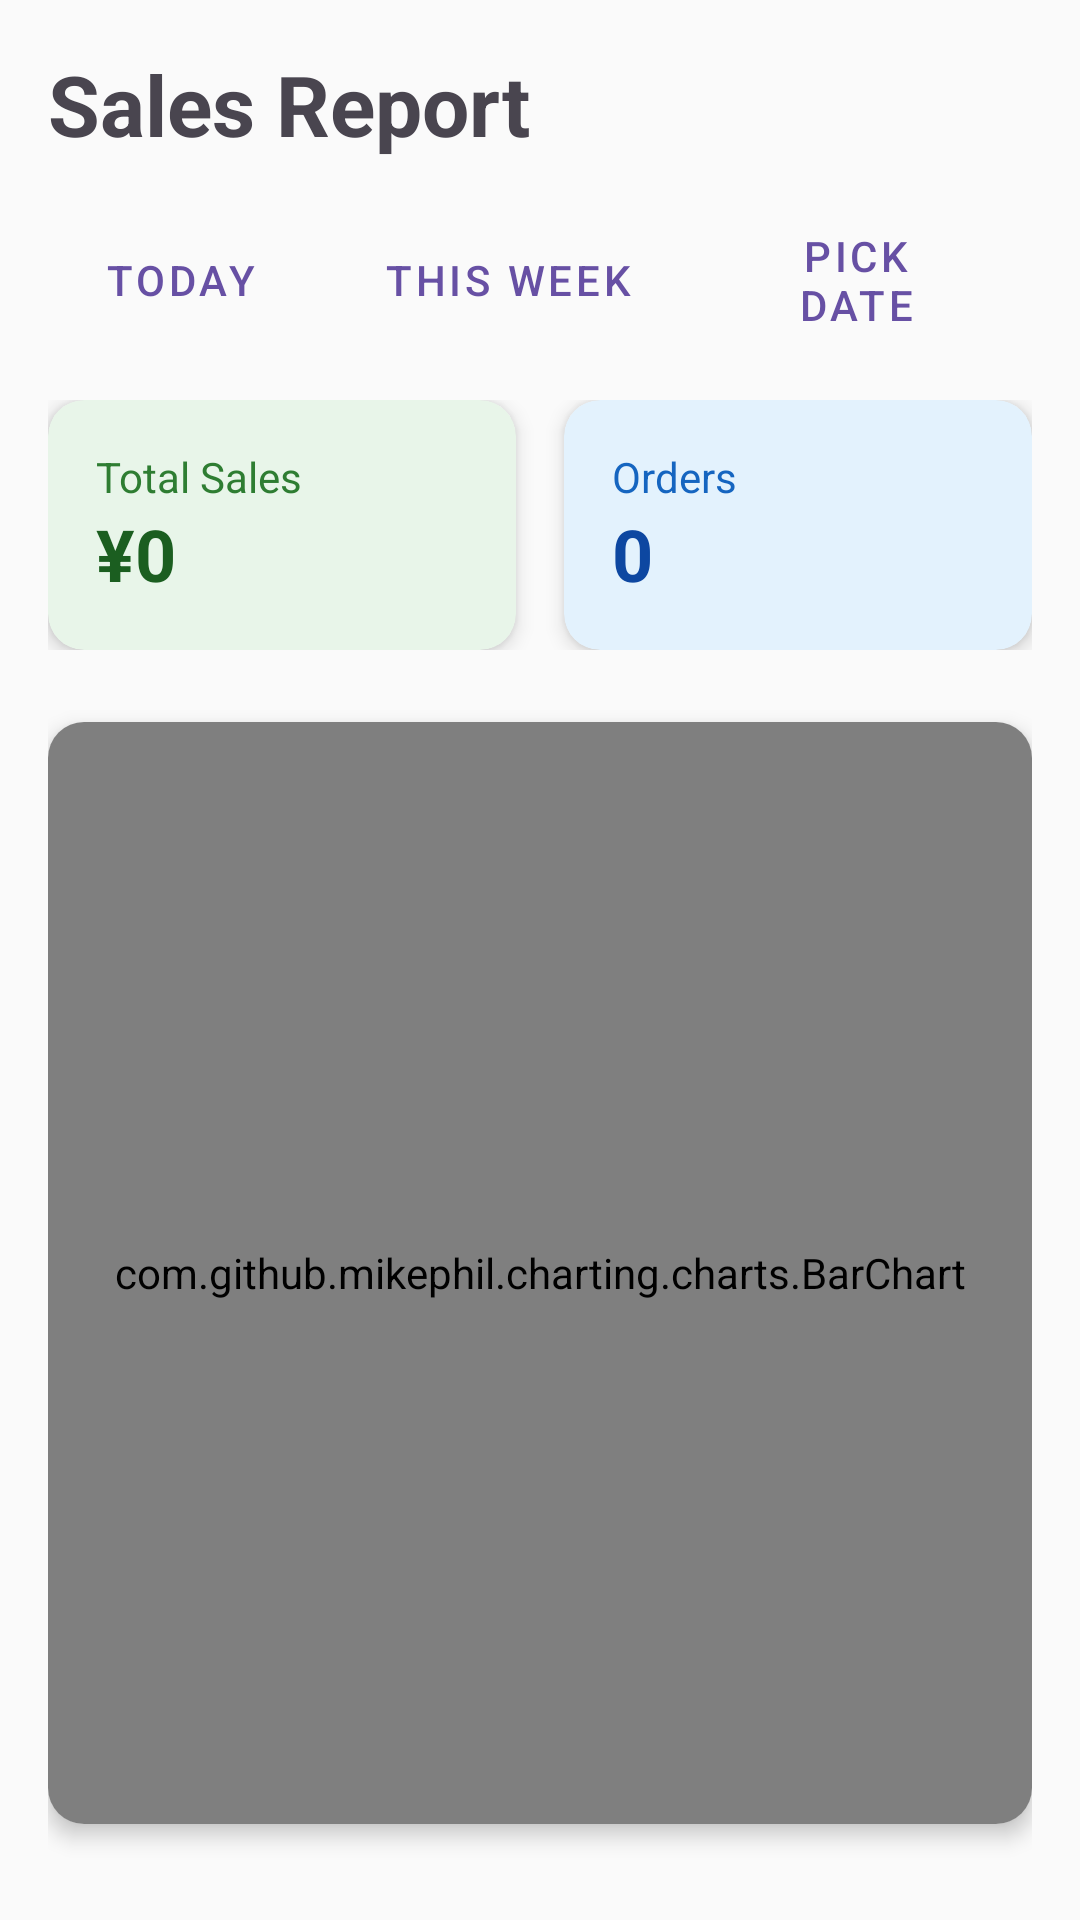

Android layout source for this screen:
<!-- AndroidManifest.xml: application theme Theme.FLcasher -->
<!-- res/layout/activity_sales.xml -->
<?xml version="1.0" encoding="utf-8"?>
<LinearLayout xmlns:android="http://schemas.android.com/apk/res/android"
    xmlns:app="http://schemas.android.com/apk/res-auto"
    android:layout_width="match_parent"
    android:layout_height="match_parent"
    android:orientation="vertical"
    android:padding="16dp"
    android:background="#FAFAFA">

    <TextView
        android:layout_width="wrap_content"
        android:layout_height="wrap_content"
        android:text="Sales Report"
        android:textSize="28sp"
        android:textStyle="bold"
        android:layout_marginBottom="16dp"/>

    
    <LinearLayout
        android:layout_width="match_parent"
        android:layout_height="wrap_content"
        android:orientation="horizontal"
        android:gravity="center_vertical"
        android:layout_marginBottom="16dp">

        <Button
            android:id="@+id/btn_filter_today"
            android:layout_width="wrap_content"
            android:layout_height="wrap_content"
            android:text="Today"
            style="@style/Widget.MaterialComponents.Button.OutlinedButton"
            android:layout_marginEnd="8dp"/>

        <Button
            android:id="@+id/btn_filter_week"
            android:layout_width="wrap_content"
            android:layout_height="wrap_content"
            android:text="This Week"
            style="@style/Widget.MaterialComponents.Button.OutlinedButton"
            android:layout_marginEnd="8dp"/>
            
        <Button
            android:id="@+id/btn_pick_date"
            android:layout_width="wrap_content"
            android:layout_height="wrap_content"
            android:text="Pick Date"
            style="@style/Widget.MaterialComponents.Button.OutlinedButton"
            android:layout_marginEnd="8dp"/>
            
        <TextView
            android:id="@+id/tv_current_range"
            android:layout_width="0dp"
            android:layout_height="wrap_content"
            android:layout_weight="1"
            android:text="2024/01/01"
            android:gravity="end"
            android:textSize="16sp"
            android:textColor="#555555"/>
    </LinearLayout>

    
    <LinearLayout
        android:layout_width="match_parent"
        android:layout_height="wrap_content"
        android:orientation="horizontal"
        android:layout_marginBottom="24dp">

        <androidx.cardview.widget.CardView
            android:layout_width="0dp"
            android:layout_height="wrap_content"
            android:layout_weight="1"
            app:cardCornerRadius="12dp"
            app:cardElevation="4dp"
            app:cardBackgroundColor="#E8F5E9"
            android:layout_marginEnd="8dp">

            <LinearLayout
                android:layout_width="match_parent"
                android:layout_height="wrap_content"
                android:orientation="vertical"
                android:padding="16dp">
                
                <TextView
                    android:layout_width="wrap_content"
                    android:layout_height="wrap_content"
                    android:text="Total Sales"
                    android:textSize="14sp"
                    android:textColor="#2E7D32"/>
                
                <TextView
                    android:id="@+id/tv_total_sales"
                    android:layout_width="wrap_content"
                    android:layout_height="wrap_content"
                    android:text="¥0"
                    android:textSize="24sp"
                    android:textStyle="bold"
                    android:textColor="#1B5E20"/>
            </LinearLayout>
        </androidx.cardview.widget.CardView>

        <androidx.cardview.widget.CardView
            android:layout_width="0dp"
            android:layout_height="wrap_content"
            android:layout_weight="1"
            app:cardCornerRadius="12dp"
            app:cardElevation="4dp"
            app:cardBackgroundColor="#E3F2FD"
            android:layout_marginStart="8dp">

            <LinearLayout
                android:layout_width="match_parent"
                android:layout_height="wrap_content"
                android:orientation="vertical"
                android:padding="16dp">
                
                <TextView
                    android:layout_width="wrap_content"
                    android:layout_height="wrap_content"
                    android:text="Orders"
                    android:textSize="14sp"
                    android:textColor="#1565C0"/>
                
                <TextView
                    android:id="@+id/tv_order_count"
                    android:layout_width="wrap_content"
                    android:layout_height="wrap_content"
                    android:text="0"
                    android:textSize="24sp"
                    android:textStyle="bold"
                    android:textColor="#0D47A1"/>
            </LinearLayout>
        </androidx.cardview.widget.CardView>
    </LinearLayout>

    
    <androidx.cardview.widget.CardView
        android:layout_width="match_parent"
        android:layout_height="0dp"
        android:layout_weight="1"
        app:cardCornerRadius="12dp"
        app:cardElevation="4dp"
        android:layout_marginBottom="16dp">
        
        <com.github.mikephil.charting.charts.BarChart
            android:id="@+id/chart_sales"
            android:layout_width="match_parent"
            android:layout_height="match_parent"
            android:padding="16dp"/>

    </androidx.cardview.widget.CardView>

</LinearLayout>
<!-- resources referenced by this layout -->
<resources>
  <style name="Theme.FLcasher" parent="Base.Theme.FLcasher" />
  <style name="Base.Theme.FLcasher" parent="Theme.Material3.DayNight.NoActionBar">
          
          
      </style>
</resources>
